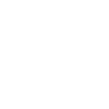
t = 0.00 s
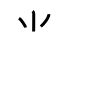
t = 3.00 s
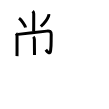
t = 6.00 s
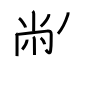
t = 9.00 s
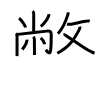
t = 12.00 s
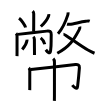
t = 15.00 s

The animated SVG that drew these frames (rendered in a browser with its animation timeline set to each time). Animation: 15 SMIL elements (animate=15); one cycle of 15.00 s.

<svg width="109px" height="109px" viewBox="0 0 px 109px" xmlns="http://www.w3.org/2000/svg" xmlns:xlink="http://www.w3.org/1999/xlink" xml:space="preserve" version="1.1"  baseProfile="full">
<path d="M32.68,11.13c0.72,0.72,1.05,1.62,1.05,2.7c0,0.47-0.02,14.77-0.1,17.67" style="fill:none;stroke:black;stroke-width:3;opacity:0">
  <animate attributeType="CSS" attributeName="opacity" from="0" to="1" begin="0s" dur="1s" repeatCount="0" fill="freeze" />
</path>
<path d="M19.02,18.33c2.31,1.61,5.97,6.63,6.54,9.13" style="fill:none;stroke:black;stroke-width:3;opacity:0">
  <animate attributeType="CSS" attributeName="opacity" from="0" to="1" begin="1s" dur="1s" repeatCount="0" fill="freeze" />
</path>
<path d="M48.78,14.14c0.07,0.7-0.03,1.37-0.29,2.02c-0.95,2.7-3.74,6.59-7.68,10.31" style="fill:none;stroke:black;stroke-width:3;opacity:0">
  <animate attributeType="CSS" attributeName="opacity" from="0" to="1" begin="2s" dur="1s" repeatCount="0" fill="freeze" />
</path>
<path d="M16.06,33.39c0.78,0.78,0.99,1.74,0.99,2.85c0,0.4-0.01,8.13-0.01,14.51c0,2.43-0.01,4.44-0.03,5.38" style="fill:none;stroke:black;stroke-width:3;opacity:0">
  <animate attributeType="CSS" attributeName="opacity" from="0" to="1" begin="3s" dur="1s" repeatCount="0" fill="freeze" />
</path>
<path d="M17.95,34.38c6.16-0.77,23.21-2.7,28.82-3.26c3.1-0.31,4.56,0.33,4.45,3.62c-0.22,6.9,0.24,10.06-0.64,15.94c-0.67,4.49-3.62,0.61-4.77-0.92" style="fill:none;stroke:black;stroke-width:3;opacity:0">
  <animate attributeType="CSS" attributeName="opacity" from="0" to="1" begin="4s" dur="1s" repeatCount="0" fill="freeze" />
</path>
<path d="M33.28,36.71c0.69,0.69,1.1,1.66,1.1,2.79c0,2.76,0.06,7.73,0.09,11.75c0.01,1.88,0.02,3.31,0.02,3.75" style="fill:none;stroke:black;stroke-width:3;opacity:0">
  <animate attributeType="CSS" attributeName="opacity" from="0" to="1" begin="5s" dur="1s" repeatCount="0" fill="freeze" />
</path>
<path d="M26.98,39.68c0.01,0.24,0.03,0.63-0.02,0.98c-0.31,2.06-2.31,6.08-4.71,8.85" style="fill:none;stroke:black;stroke-width:3;opacity:0">
  <animate attributeType="CSS" attributeName="opacity" from="0" to="1" begin="6s" dur="1s" repeatCount="0" fill="freeze" />
</path>
<path d="M40.71,37.87c1.43,1.13,3.69,4.63,4.04,6.38" style="fill:none;stroke:black;stroke-width:3;opacity:0">
  <animate attributeType="CSS" attributeName="opacity" from="0" to="1" begin="7s" dur="1s" repeatCount="0" fill="freeze" />
</path>
<path d="M68.06,12.39c0.06,1.01-0.01,1.81-0.32,2.77c-1.62,5-4.74,12.96-9.74,18.56" style="fill:none;stroke:black;stroke-width:3;opacity:0">
  <animate attributeType="CSS" attributeName="opacity" from="0" to="1" begin="8s" dur="1s" repeatCount="0" fill="freeze" />
</path>
<path d="M67.02,24.27c0.79,0.2,2.26,0,2.69-0.03c3.91-0.29,10.21-2.21,16.17-2.97c1.11-0.14,2.74-0.58,3.85-0.2" style="fill:none;stroke:black;stroke-width:3;opacity:0">
  <animate attributeType="CSS" attributeName="opacity" from="0" to="1" begin="9s" dur="1s" repeatCount="0" fill="freeze" />
</path>
<path d="M79.8,26.61c0.2,1.02-0.01,1.9-0.57,2.97C73.5,40.5,69.5,46.5,57.29,53.25" style="fill:none;stroke:black;stroke-width:3;opacity:0">
  <animate attributeType="CSS" attributeName="opacity" from="0" to="1" begin="10s" dur="1s" repeatCount="0" fill="freeze" />
</path>
<path d="M63.48,34.2c1.77,0,15.37,10.79,24.46,15.82c2.44,1.35,4.07,2.23,6.57,3.21" style="fill:none;stroke:black;stroke-width:3;opacity:0">
  <animate attributeType="CSS" attributeName="opacity" from="0" to="1" begin="11s" dur="1s" repeatCount="0" fill="freeze" />
</path>
<path d="M28.8,67.86c0.73,0.73,1,1.64,1,2.86c0,0.33-0.04,8.89-0.03,14.9c0,2.1,0,3.78-0.02,4.5" style="fill:none;stroke:black;stroke-width:3;opacity:0">
  <animate attributeType="CSS" attributeName="opacity" from="0" to="1" begin="12s" dur="1s" repeatCount="0" fill="freeze" />
</path>
<path d="M30.91,69.45c2.23-0.16,37-4.06,44.58-4.84c2.26-0.23,4.1,0.44,3.91,3.09c-0.39,5.52-1.02,12.17-1.83,18.94c-0.47,3.97-4.22-0.21-5.25-1.55" style="fill:none;stroke:black;stroke-width:3;opacity:0">
  <animate attributeType="CSS" attributeName="opacity" from="0" to="1" begin="13s" dur="1s" repeatCount="0" fill="freeze" />
</path>
<path d="M53.22,58.62c0.95,0.95,1.23,2.38,1.23,3.67c0,0.5-0.01,21.56-0.01,32.94c0,2.8-0.05,4.87-0.07,5.64" style="fill:none;stroke:black;stroke-width:3;opacity:0">
  <animate attributeType="CSS" attributeName="opacity" from="0" to="1" begin="14s" dur="1s" repeatCount="0" fill="freeze" />
</path>
</svg>
